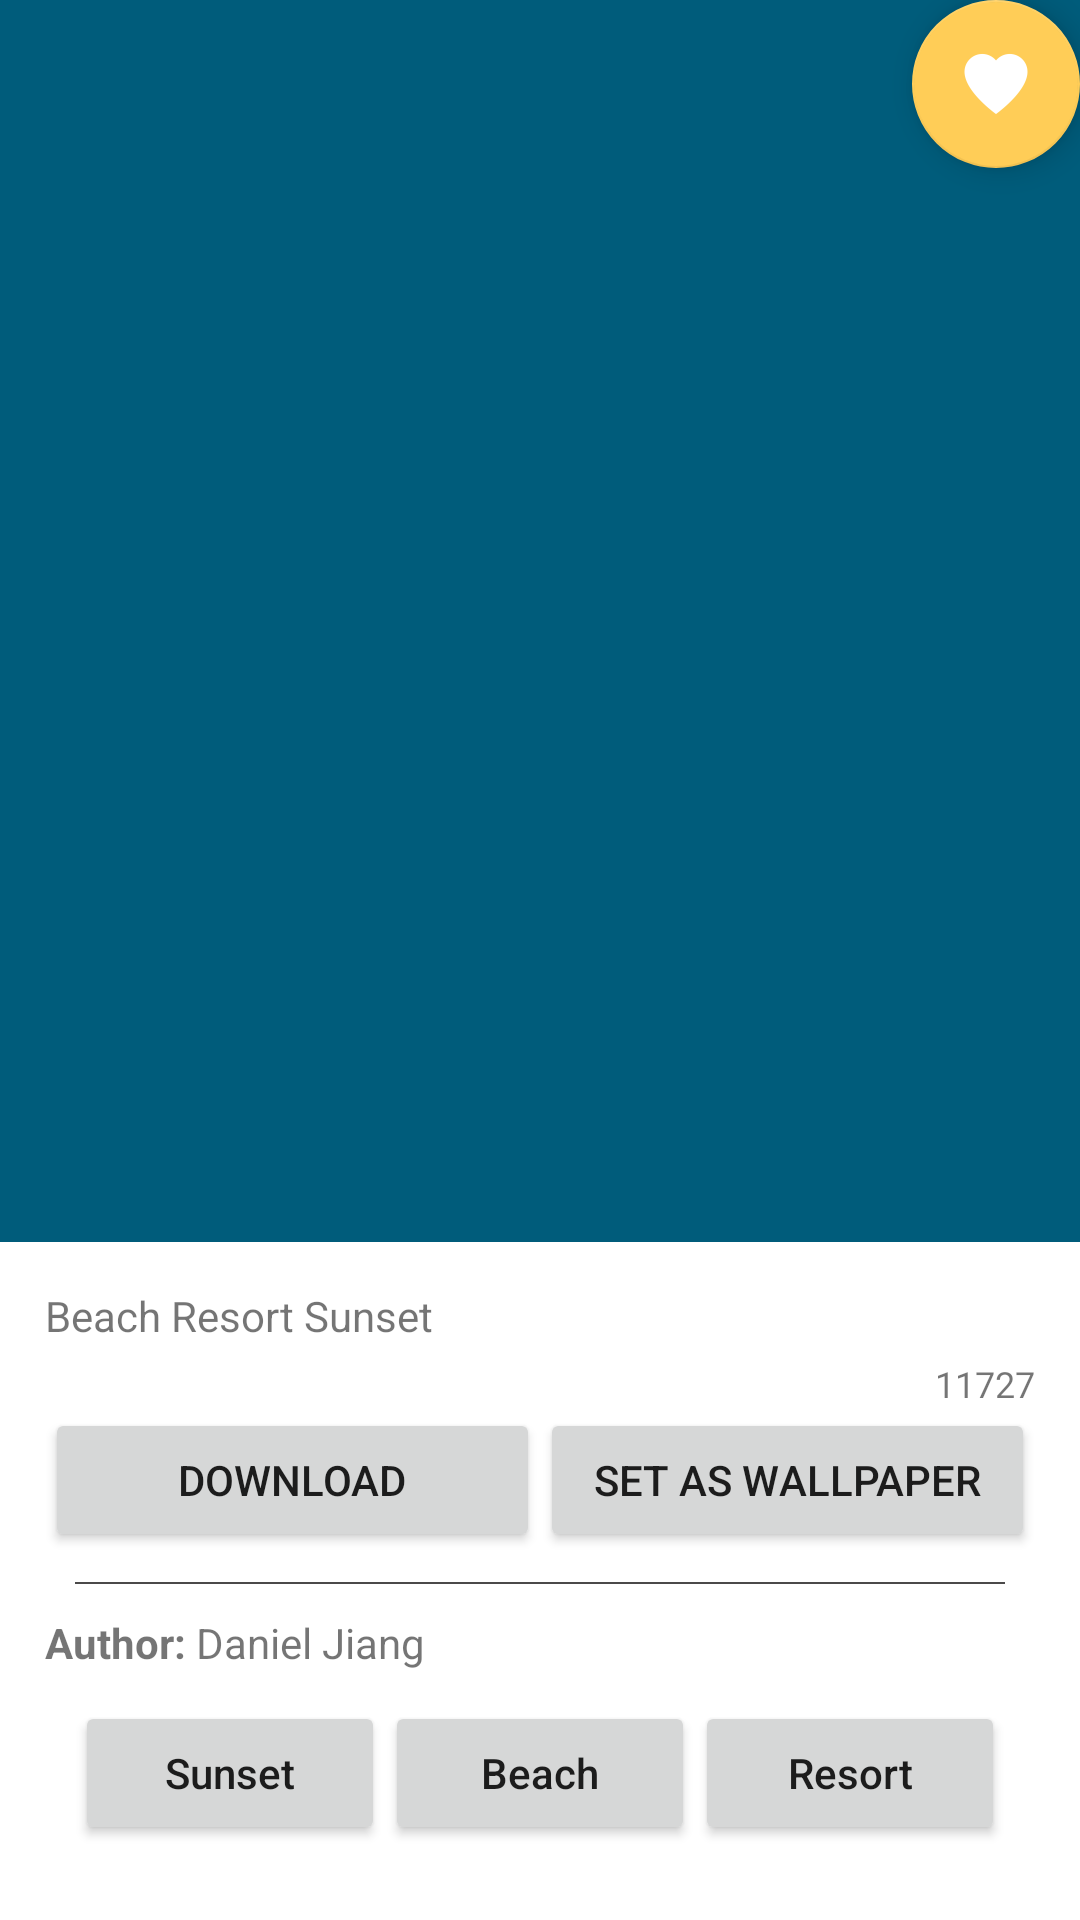

Reconstruct the res/layout file that produces this screen, plus the resources it refers to.
<!-- AndroidManifest.xml: application theme AppTheme -->
<!-- res/layout/activity_detail_image2.xml -->
<FrameLayout xmlns:android="http://schemas.android.com/apk/res/android"
    xmlns:tools="http://schemas.android.com/tools"
    android:layout_width="match_parent"
    android:layout_height="match_parent"
    android:background="#0099cc"
    tools:context="com.soft.kent.bebluewallpaper.DetailImageActivity2">

    

    <ImageView
        android:id="@+id/ivDetail"
        android:layout_width="match_parent"
        android:layout_height="match_parent"
        android:scaleType="centerCrop"
        android:src="@mipmap/cover" />
    
    <FrameLayout
        android:layout_width="match_parent"
        android:layout_height="match_parent"
        android:fitsSystemWindows="true">

        <LinearLayout
            android:id="@+id/fullscreen_content_controls"
            style="?metaButtonBarStyle"
            android:layout_width="match_parent"
            android:layout_height="match_parent"
            android:layout_alignParentBottom="true"
            android:layout_gravity="bottom|center_horizontal"
            android:background="@color/black_overlay"
            android:orientation="vertical"
            tools:ignore="UselessParent">

            <RelativeLayout
                android:layout_width="match_parent"
                android:layout_height="match_parent">

                <android.support.design.widget.FloatingActionButton
                    android:layout_width="wrap_content"
                    android:layout_height="wrap_content"
                    android:layout_alignParentRight="true"
                    android:layout_marginBottom="-30dp"
                    android:src="@mipmap/ic_favorite" />

                <LinearLayout
                    android:id="@+id/lnnav"
                    android:layout_width="match_parent"
                    android:layout_height="wrap_content"
                    android:layout_alignParentBottom="true"
                    android:background="#fff"
                    android:orientation="vertical"
                    android:padding="15dp">

                    <TextView
                        android:layout_width="wrap_content"
                        android:layout_height="wrap_content"
                        android:layout_marginBottom="5dp"
                        android:gravity="left"
                        android:text="Beach Resort Sunset"
                        android:textSize="14sp" />

                    <TextView
                        android:layout_width="wrap_content"
                        android:layout_height="wrap_content"
                        android:layout_gravity="right"
                        android:gravity="left"
                        android:text="11727"
                        android:textSize="12sp" />

                    <LinearLayout
                        android:layout_width="match_parent"
                        android:layout_height="wrap_content">

                        <Button
                            android:layout_width="0dp"
                            android:layout_height="wrap_content"
                            android:layout_weight="1"
                            android:text="DOWNLOAD" />

                        <Button
                            android:layout_width="0dp"
                            android:layout_height="wrap_content"
                            android:layout_weight="1"
                            android:text="SET AS WALLPAPER" />
                    </LinearLayout>

                    <View
                        android:layout_width="match_parent"
                        android:layout_height="0.7dp"
                        android:layout_margin="10dp"
                        android:background="#4b4a4a" />

                    <LinearLayout
                        android:layout_width="match_parent"
                        android:layout_height="wrap_content">

                        <TextView
                            android:layout_width="wrap_content"
                            android:layout_height="wrap_content"
                            android:text="Author: "
                            android:textStyle="bold" />

                        <TextView
                            android:id="@+id/tvAuthorName"
                            android:layout_width="wrap_content"
                            android:layout_height="wrap_content"
                            android:text="Daniel Jiang"
                            android:textStyle="normal" />
                    </LinearLayout>

                    <LinearLayout
                        android:layout_width="match_parent"
                        android:layout_height="wrap_content"
                        android:padding="10dp">

                        <Button
                            android:id="@+id/btnRelate1"
                            android:layout_width="0dp"
                            android:layout_height="wrap_content"
                            android:layout_weight="1"
                            android:text="Sunset"
                            android:textAllCaps="false" />

                        <Button
                            android:id="@+id/btnRelate2"
                            android:layout_width="0dp"
                            android:layout_height="wrap_content"
                            android:layout_weight="1"
                            android:text="Beach"
                            android:textAllCaps="false" />

                        <Button
                            android:id="@+id/btnRelate3"
                            android:layout_width="0dp"
                            android:layout_height="wrap_content"
                            android:layout_weight="1"
                            android:text="Resort"
                            android:textAllCaps="false" />
                    </LinearLayout>
                </LinearLayout>
            </RelativeLayout>


        </LinearLayout>
    </FrameLayout>

</FrameLayout>
<!-- resources referenced by this layout -->
<resources>
  <color name="black_overlay">#66000000</color>
  <!-- mipmap cover: png bitmap (drawable-v21, 642095 bytes) -->
  <!-- mipmap ic_favorite: png bitmap (mipmap-hdpi, 613 bytes) -->
  <style name="AppTheme" parent="Theme.AppCompat.Light.DarkActionBar">
          
          <item name="colorPrimary">@color/colorPrimary</item>
          <item name="colorPrimaryDark">@color/colorPrimaryDark</item>
          <item name="colorAccent">@color/colorAccent</item>
      </style>
  <color name="colorPrimary">#751532</color>
  <color name="colorPrimaryDark">#731a36</color>
  <color name="colorAccent">#ffcd57</color>
</resources>
